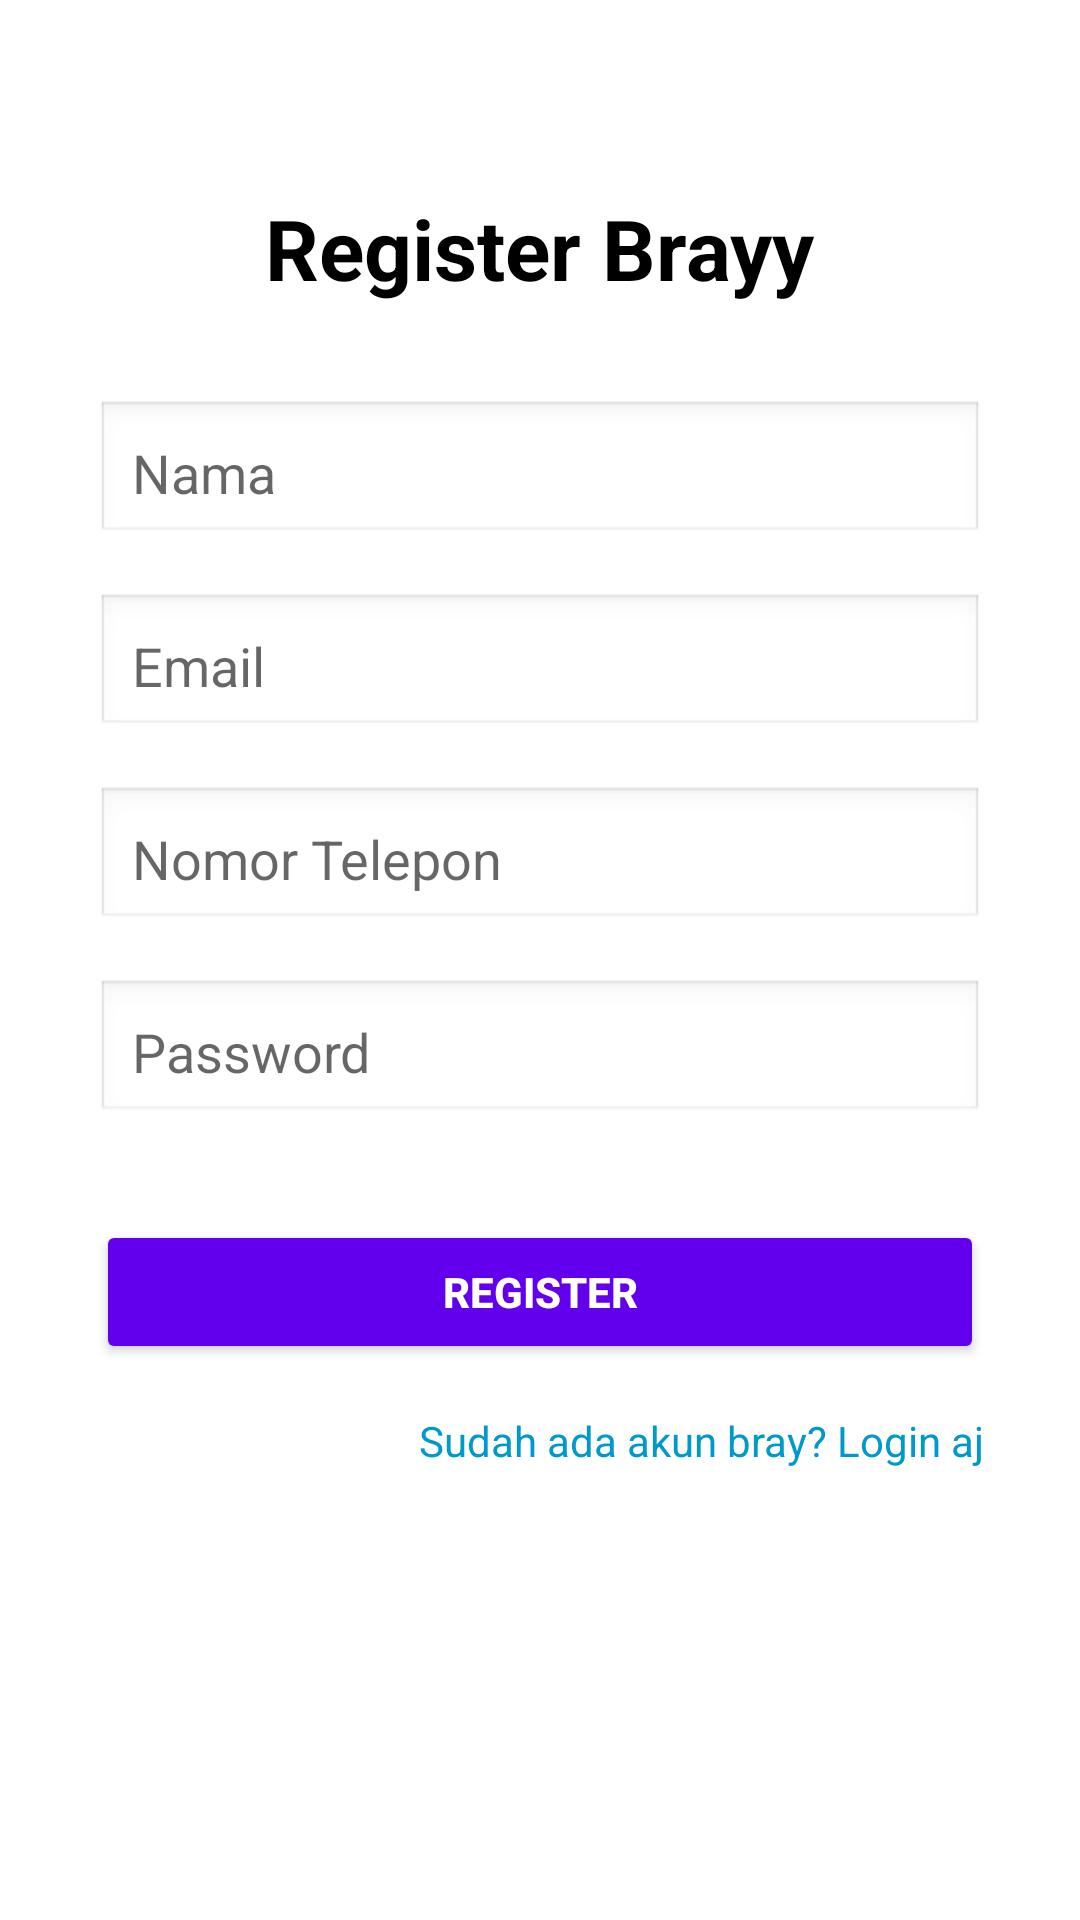

Here is an Android app screen rendered from its layout file. Give the layout XML and the strings, colors and styles it references.
<!-- AndroidManifest.xml: application theme Theme.AdityaMadjidLoginRegister -->
<!-- res/layout/fragment_dashboard.xml -->
<?xml version="1.0" encoding="utf-8"?>
<androidx.constraintlayout.widget.ConstraintLayout xmlns:android="http://schemas.android.com/apk/res/android"
    xmlns:app="http://schemas.android.com/apk/res-auto"
    xmlns:tools="http://schemas.android.com/tools"
    android:layout_width="match_parent"
    android:layout_height="match_parent"
    tools:context=".ui.dashboard.DashboardFragment">

    
    <TextView
        android:id="@+id/title_register"
        android:layout_width="wrap_content"
        android:layout_height="wrap_content"
        android:text="Register Brayy"
        android:textSize="28sp"
        android:textStyle="bold"
        android:textColor="@android:color/black"
        app:layout_constraintTop_toTopOf="parent"
        app:layout_constraintStart_toStartOf="parent"
        app:layout_constraintEnd_toEndOf="parent"
        android:layout_marginTop="64dp" />

    
    <EditText
        android:id="@+id/input_name"
        android:layout_width="0dp"
        android:layout_height="wrap_content"
        android:hint="Nama"
        android:inputType="textPersonName"
        android:background="@android:drawable/edit_text"
        android:padding="12dp"
        app:layout_constraintTop_toBottomOf="@id/title_register"
        android:layout_marginTop="32dp"
        app:layout_constraintStart_toStartOf="parent"
        app:layout_constraintEnd_toEndOf="parent"
        android:layout_marginHorizontal="32dp" />

    
    <EditText
        android:id="@+id/input_email"
        android:layout_width="0dp"
        android:layout_height="wrap_content"
        android:hint="Email"
        android:inputType="textEmailAddress"
        android:background="@android:drawable/edit_text"
        android:padding="12dp"
        app:layout_constraintTop_toBottomOf="@id/input_name"
        android:layout_marginTop="16dp"
        app:layout_constraintStart_toStartOf="parent"
        app:layout_constraintEnd_toEndOf="parent"
        android:layout_marginHorizontal="32dp" />

    
    <EditText
        android:id="@+id/input_phone"
        android:layout_width="0dp"
        android:layout_height="wrap_content"
        android:hint="Nomor Telepon"
        android:inputType="phone"
        android:background="@android:drawable/edit_text"
        android:padding="12dp"
        app:layout_constraintTop_toBottomOf="@id/input_email"
        android:layout_marginTop="16dp"
        app:layout_constraintStart_toStartOf="parent"
        app:layout_constraintEnd_toEndOf="parent"
        android:layout_marginHorizontal="32dp" />

    
    <EditText
        android:id="@+id/input_password"
        android:layout_width="0dp"
        android:layout_height="wrap_content"
        android:hint="Password"
        android:inputType="textPassword"
        android:background="@android:drawable/edit_text"
        android:padding="12dp"
        app:layout_constraintTop_toBottomOf="@id/input_phone"
        android:layout_marginTop="16dp"
        app:layout_constraintStart_toStartOf="parent"
        app:layout_constraintEnd_toEndOf="parent"
        android:layout_marginHorizontal="32dp" />

    
    <Button
        android:id="@+id/btn_register"
        android:layout_width="0dp"
        android:layout_height="wrap_content"
        android:text="Register"
        android:backgroundTint="@color/purple_500"
        android:textColor="@android:color/white"
        android:textStyle="bold"
        app:layout_constraintTop_toBottomOf="@id/input_password"
        android:layout_marginTop="32dp"
        app:layout_constraintStart_toStartOf="parent"
        app:layout_constraintEnd_toEndOf="parent"
        android:layout_marginHorizontal="32dp" />

    
    <TextView
        android:id="@+id/text_have_account"
        android:layout_width="wrap_content"
        android:layout_height="wrap_content"
        android:text="Sudah ada akun bray? Login aj"
        android:textColor="@android:color/holo_blue_dark"
        app:layout_constraintTop_toBottomOf="@id/btn_register"
        android:layout_marginTop="16dp"
        app:layout_constraintEnd_toEndOf="parent"
        android:layout_marginEnd="32dp" />

</androidx.constraintlayout.widget.ConstraintLayout>
<!-- resources referenced by this layout -->
<resources>
  <style name="Theme.AdityaMadjidLoginRegister" parent="Theme.MaterialComponents.DayNight.DarkActionBar">
          
          <item name="colorPrimary">@color/purple_500</item>
          <item name="colorPrimaryVariant">@color/purple_700</item>
          <item name="colorOnPrimary">@color/white</item>
          
          <item name="colorSecondary">@color/teal_200</item>
          <item name="colorSecondaryVariant">@color/teal_700</item>
          <item name="colorOnSecondary">@color/black</item>
          
          <item name="android:statusBarColor">?attr/colorPrimaryVariant</item>
          
      </style>
  <!-- not gathered from this repository: default colours our renderer supplied (Android Studio template values) -->
  <color name="purple_500">#FF6200EE</color>
  <color name="purple_700">#FF3700B3</color>
  <color name="teal_200">#FF03DAC5</color>
  <color name="teal_700">#FF018786</color>
  <color name="black">#FF000000</color>
  <color name="white">#FFFFFFFF</color>
</resources>
